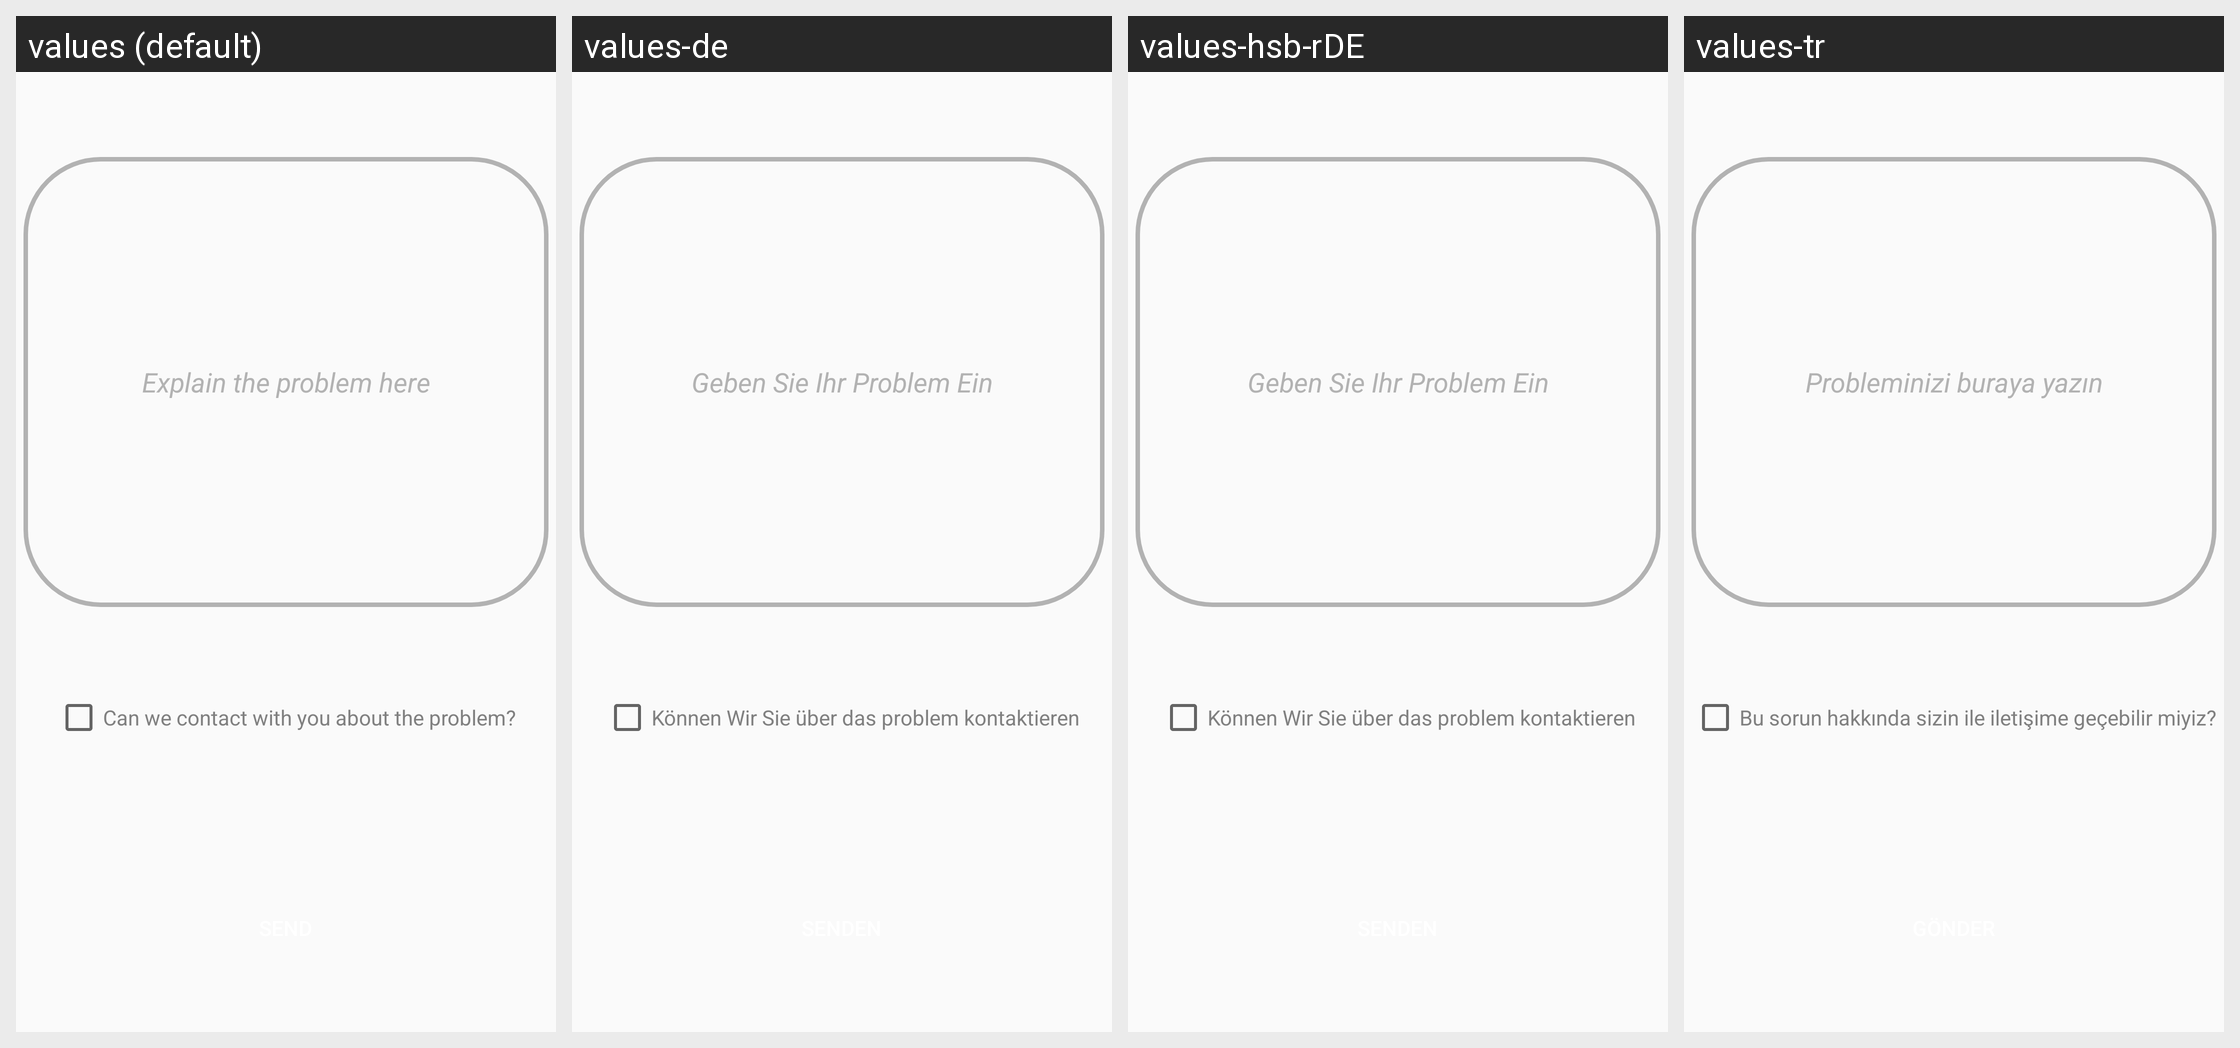

Translations of the strings shown on this Android screen, per locale in the grid:
Android screen res/layout/fragment_report_problem.xml rendered under 4 locales, left to right: values (default), values-de, values-hsb-rDE, values-tr. Device: Nexus 5 (rendered at 1080×1920; each locale shown at half size, 540×960, under a caption strip naming it); theme AppTheme.
Strings drawn on this screen, with the default value and each locale's value (text and hints the layout hard-codes, and strings that could not be matched under every locale, appear in the picture but are not listed):

Explain_the_problem_here
  values: Explain the problem here
  values-de: Geben Sie Ihr Problem Ein
  values-hsb-rDE: Geben Sie Ihr Problem Ein
  values-tr: Probleminizi buraya yazın

Can_we_contact_with_you_about_the_problem
  values: Can we contact with you about the problem?
  values-de: Können Wir Sie über das problem kontaktieren
  values-hsb-rDE: Können Wir Sie über das problem kontaktieren
  values-tr: Bu sorun hakkında sizin ile iletişime geçebilir miyiz?
